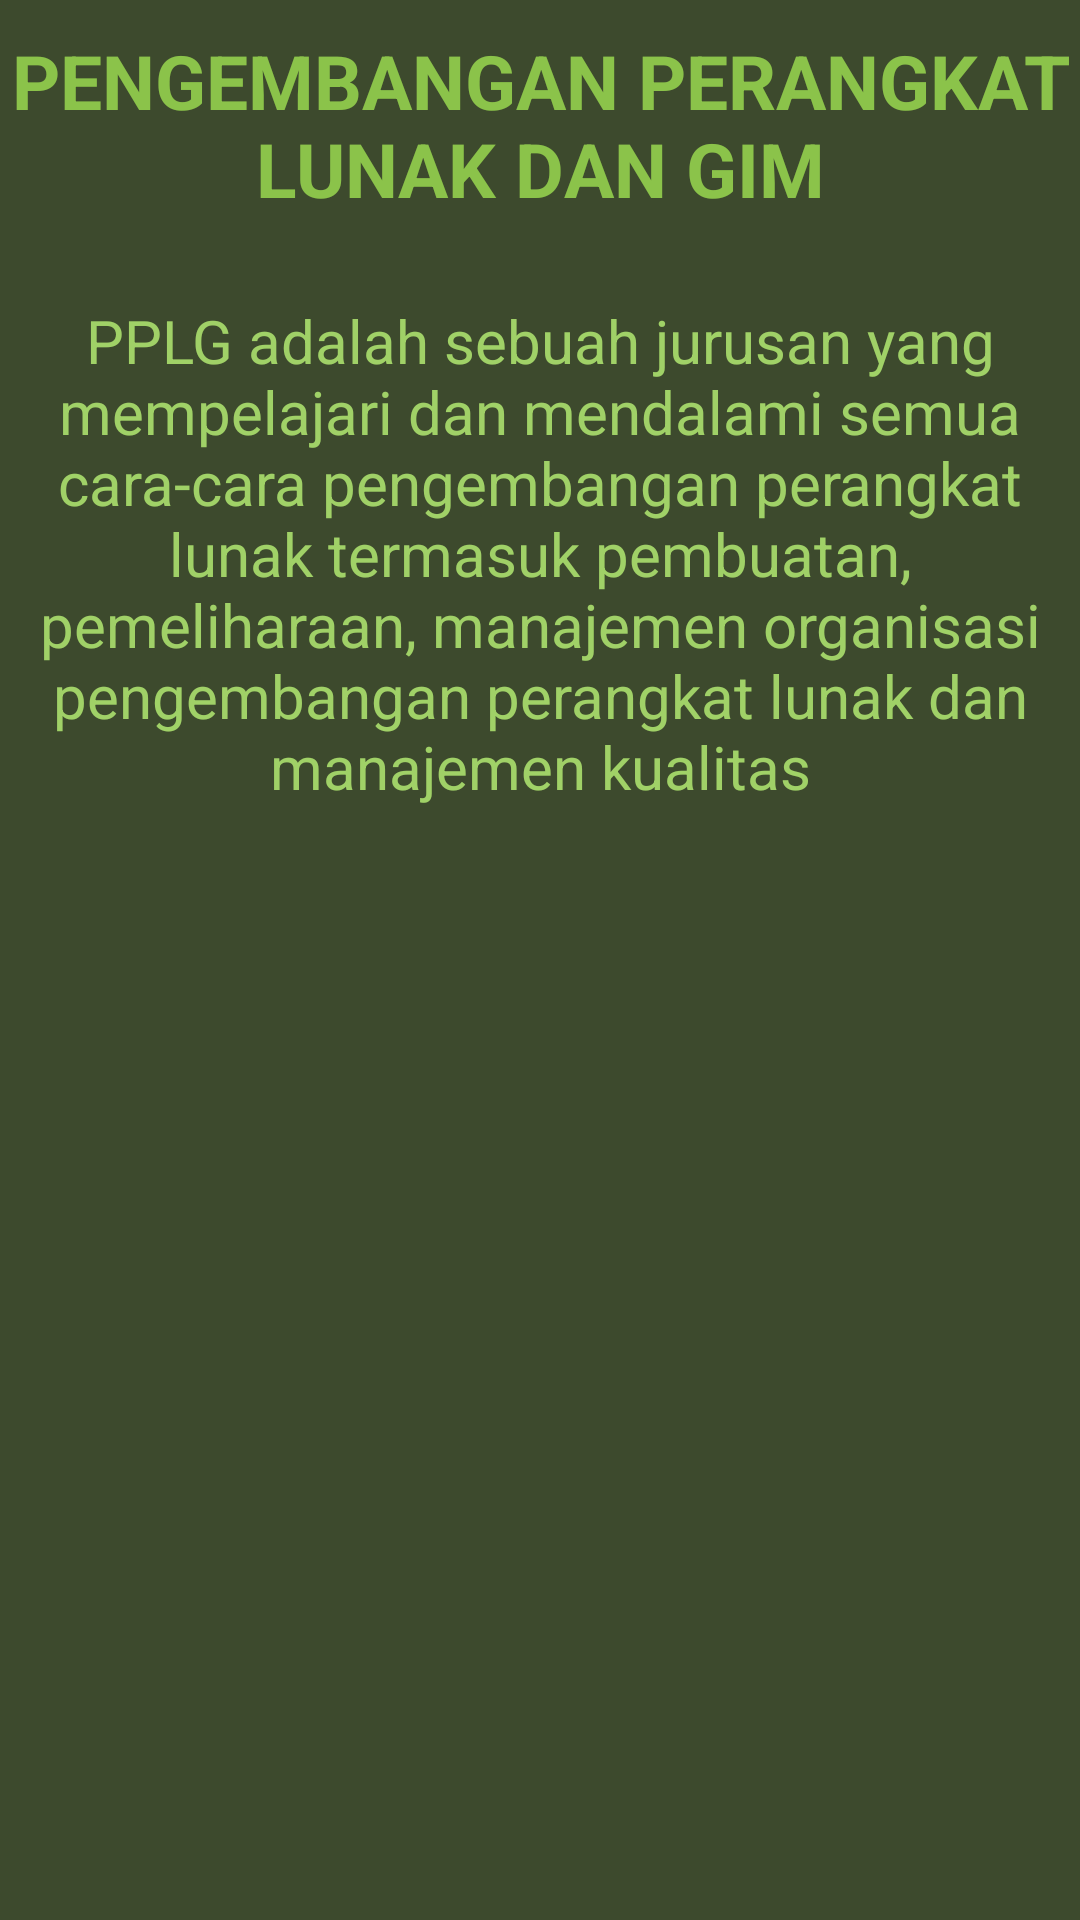

Layout XML and referenced resources for this Android screen:
<!-- AndroidManifest.xml: application theme Theme.Milaa17 -->
<!-- res/layout/fragment_pplg.xml -->
<?xml version="1.0" encoding="utf-8"?>
<FrameLayout xmlns:android="http://schemas.android.com/apk/res/android"
    xmlns:tools="http://schemas.android.com/tools"
    android:layout_width="match_parent"
    android:layout_height="match_parent"
    android:background="#3D4A2D"
    tools:context=".PplgFragment">

    <TextView
        android:layout_width="match_parent"
        android:layout_height="match_parent"
        android:text="PENGEMBANGAN PERANGKAT LUNAK DAN GIM"
        android:textStyle="bold"
        android:textSize="25sp"
        android:textColor="#8BC34A"
        android:layout_marginTop="10sp"
        android:textAlignment="center"/>
    <TextView
        android:layout_width="match_parent"
        android:layout_height="match_parent"
        android:text="PPLG adalah sebuah jurusan yang mempelajari dan mendalami semua cara-cara pengembangan perangkat lunak termasuk pembuatan, pemeliharaan, manajemen organisasi pengembangan perangkat lunak dan manajemen kualitas"
        android:textSize="20sp"
        android:textColor="#A0D167"
        android:fontFamily="sans-serif"
        android:layout_marginTop="100sp"
        android:textAlignment="center"/>

</FrameLayout>
<!-- resources referenced by this layout -->
<resources>
  <style name="Theme.Milaa17" parent="Theme.MaterialComponents.DayNight.DarkActionBar">
          
          <item name="colorPrimary">@color/purple_500</item>
          <item name="colorPrimaryVariant">@color/purple_700</item>
          <item name="colorOnPrimary">@color/white</item>
          
          <item name="colorSecondary">@color/teal_200</item>
          <item name="colorSecondaryVariant">@color/teal_700</item>
          <item name="colorOnSecondary">@color/black</item>
          
          <item name="android:statusBarColor" tools:targetApi="l">?attr/colorPrimaryVariant</item>
          
      </style>
  <!-- not gathered from this repository: default colours our renderer supplied (Android Studio template values) -->
  <color name="purple_500">#FF6200EE</color>
  <color name="purple_700">#FF3700B3</color>
  <color name="teal_200">#FF03DAC5</color>
  <color name="teal_700">#FF018786</color>
  <color name="black">#FF000000</color>
  <color name="white">#FFFFFFFF</color>
</resources>
